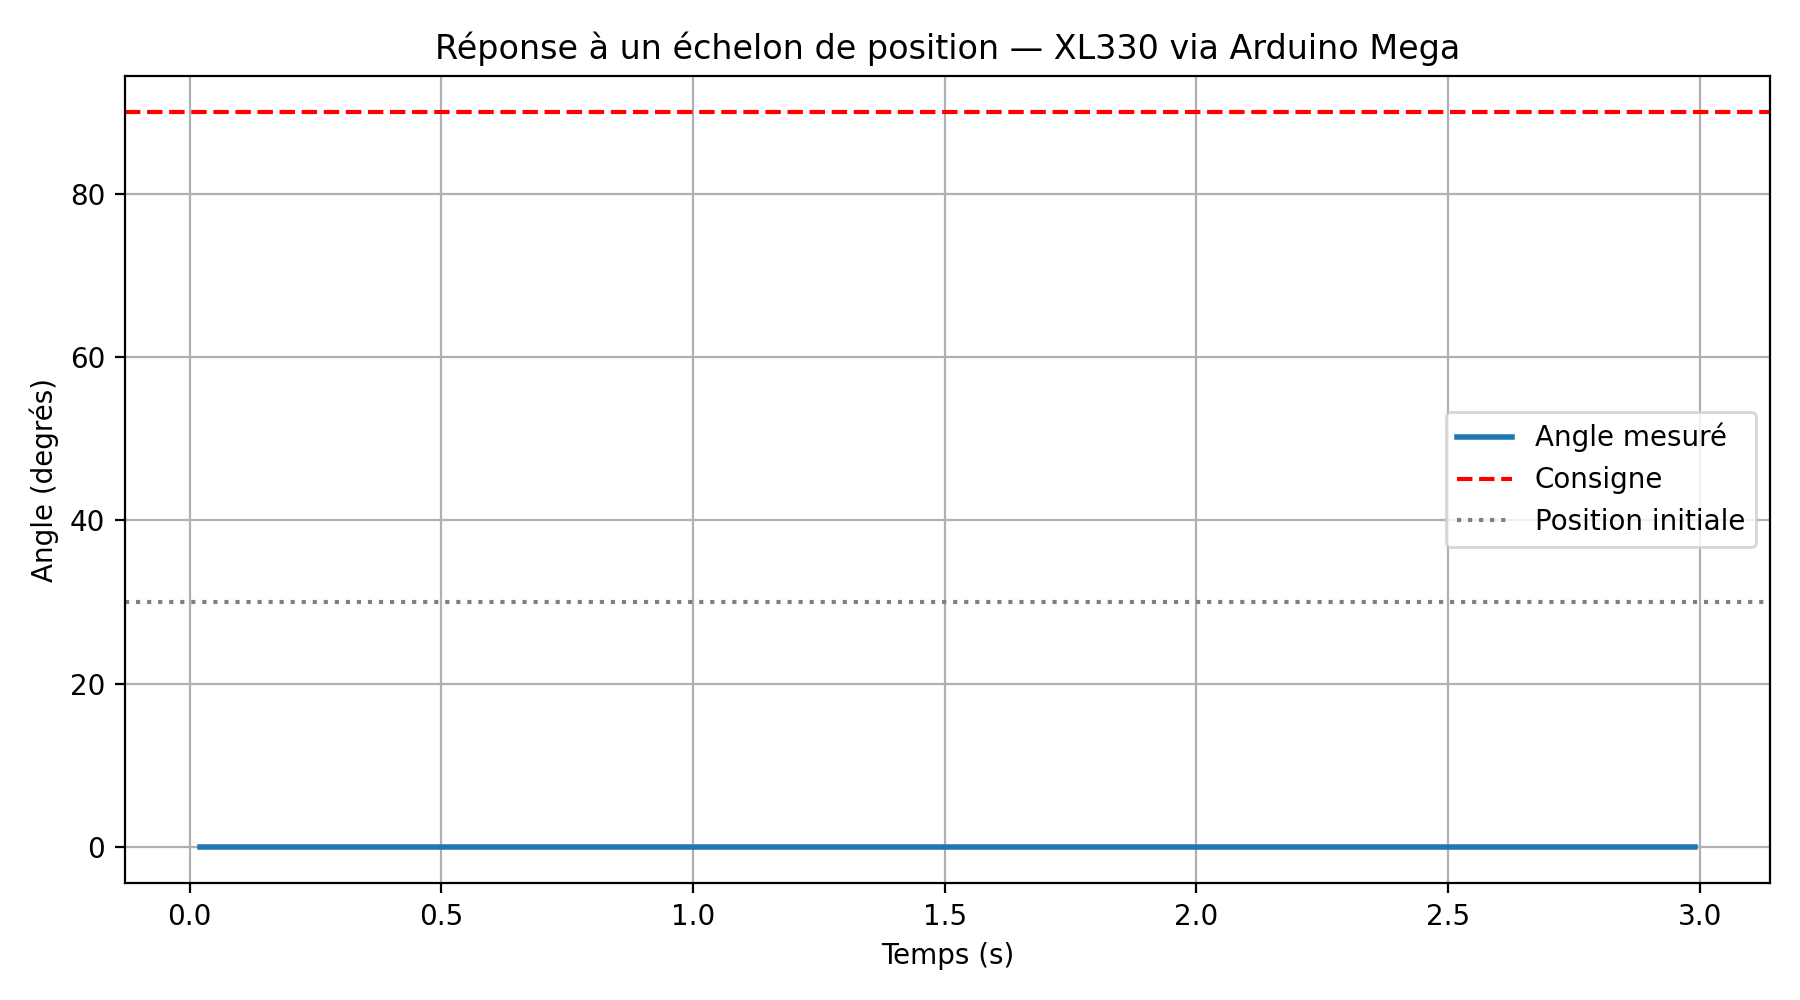

The table this chart was drawn from, first rows:
temps_s; angle_mesure_deg; consigne_deg
0.02; 0.0000; 90
0.041; 0.0000; 90
0.062; 0.0000; 90
0.083; 0.0000; 90
0.104; 0.0000; 90
0.125; 0.0000; 90
0.146; 0.0000; 90
0.167; 0.0000; 90
0.188; 0.0000; 90
0.209; 0.0000; 90
0.23; 0.0000; 90
0.251; 0.0000; 90
0.272; 0.0000; 90
0.293; 0.0000; 90
0.314; 0.0000; 90
0.335; 0.0000; 90
0.356; 0.0000; 90
0.377; 0.0000; 90
0.398; 0.0000; 90
0.419; 0.0000; 90
0.44; 0.0000; 90
0.461; 0.0000; 90
0.482; 0.0000; 90
0.503; 0.0000; 90
0.524; 0.0000; 90
0.545; 0.0000; 90
0.566; 0.0000; 90
0.587; 0.0000; 90
0.608; 0.0000; 90
0.629; 0.0000; 90
0.65; 0.0000; 90
0.671; 0.0000; 90
0.692; 0.0000; 90
0.713; 0.0000; 90
0.734; 0.0000; 90
0.755; 0.0000; 90
0.776; 0.0000; 90
0.797; 0.0000; 90
0.818; 0.0000; 90
0.839; 0.0000; 90
0.86; 0.0000; 90
0.881; 0.0000; 90
0.902; 0.0000; 90
0.923; 0.0000; 90
0.944; 0.0000; 90
0.965; 0.0000; 90
0.986; 0.0000; 90
1.007; 0.0000; 90
1.028; 0.0000; 90
1.049; 0.0000; 90
1.071; 0.0000; 90
1.092; 0.0000; 90
1.113; 0.0000; 90
1.134; 0.0000; 90
1.156; 0.0000; 90
1.177; 0.0000; 90
1.199; 0.0000; 90
1.22; 0.0000; 90
1.241; 0.0000; 90
1.262; 0.0000; 90
... 81 more rows
